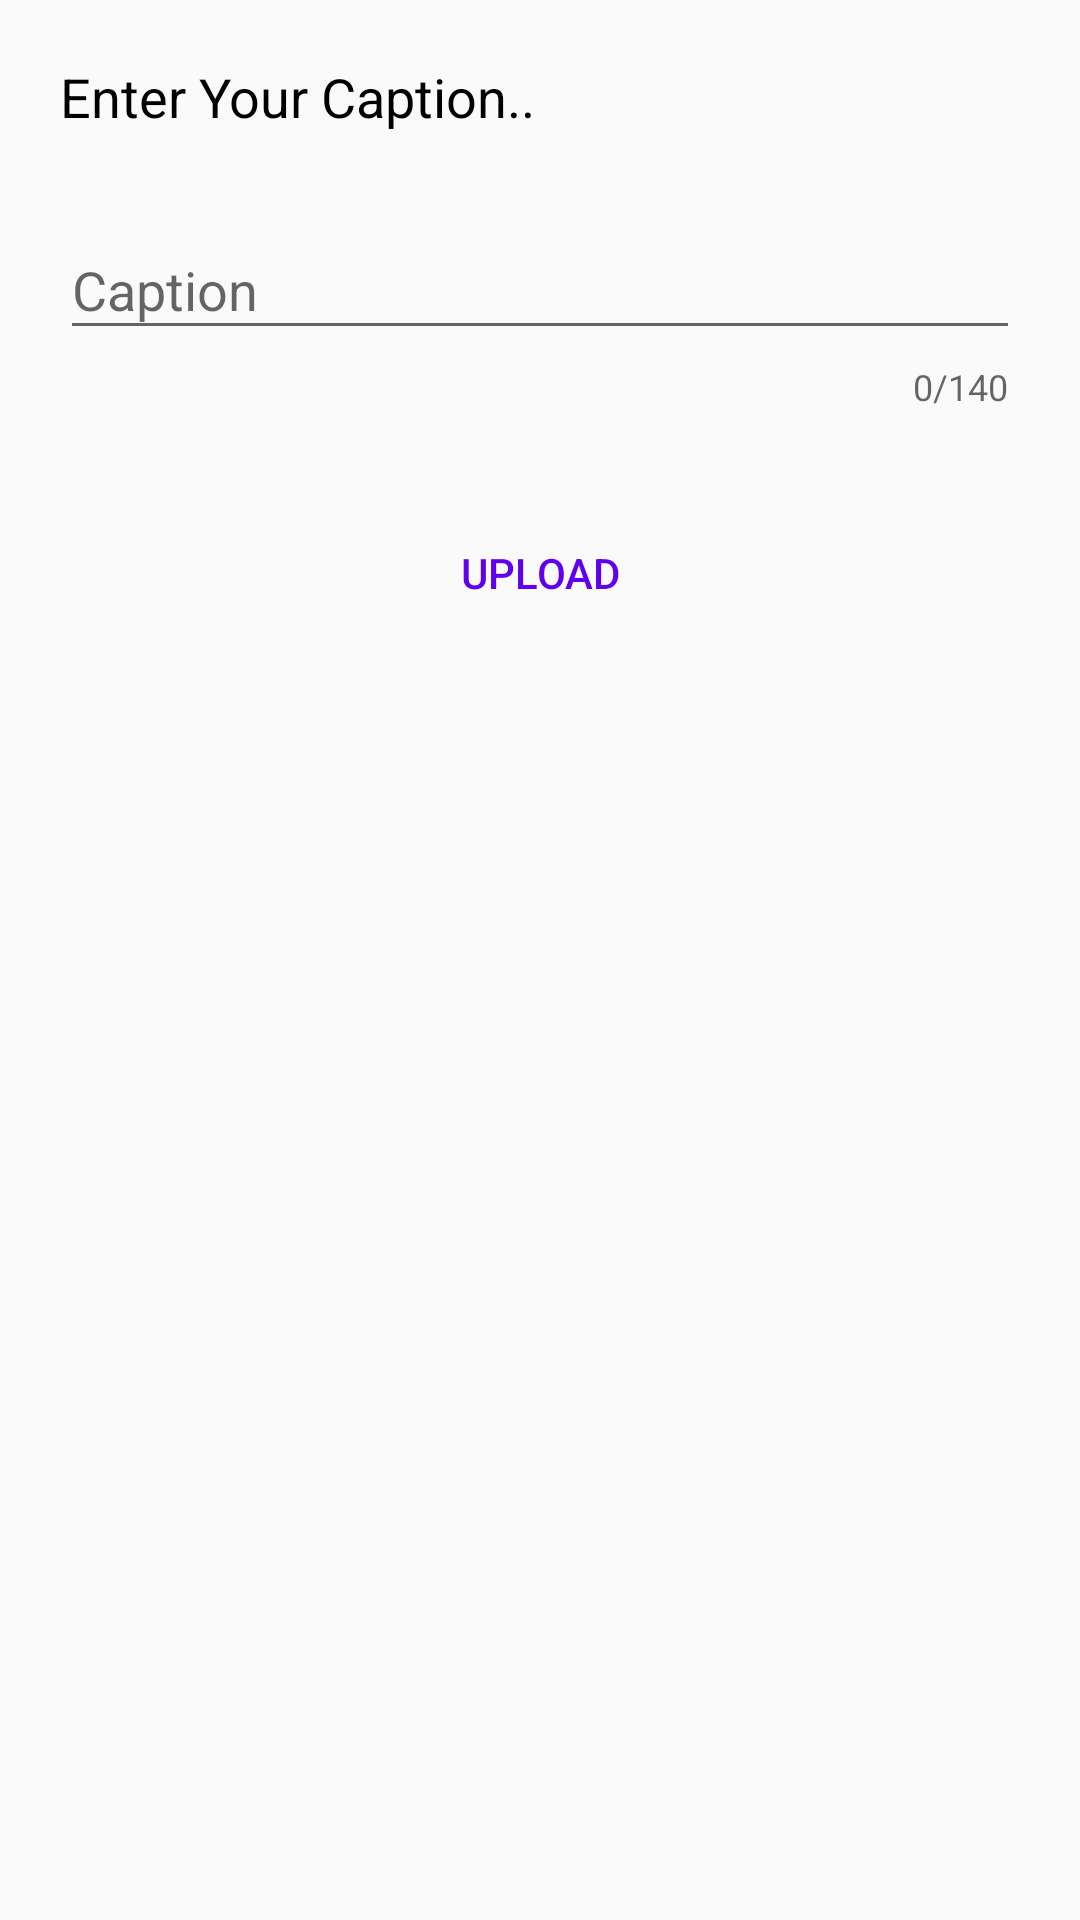

This screen was rendered from an Android layout file. Write that file and the resources it references.
<!-- AndroidManifest.xml: application theme Theme.Ecstasy -->
<!-- res/layout/caption_dialog_layout.xml -->
<?xml version="1.0" encoding="utf-8"?>
<LinearLayout xmlns:android="http://schemas.android.com/apk/res/android"
    xmlns:app="http://schemas.android.com/apk/res-auto"
    android:orientation="vertical"
    android:layout_width="300dp"
    android:layout_height="wrap_content"
    android:padding="10dp">

    <TextView
        android:layout_width="wrap_content"
        android:layout_height="wrap_content"
        android:text="Enter Your Caption.."
        android:textSize="18sp"
        android:textColor="@color/black"
        android:layout_margin="10dp"/>


    <com.google.android.material.textfield.TextInputLayout
        android:layout_width="match_parent"
        android:layout_height="wrap_content"
        app:boxStrokeWidthFocused="2dp"
        app:endIconMode="clear_text"
        app:counterEnabled="true"
        android:hint="Caption"
        app:counterMaxLength="140"
        app:boxStrokeWidth="1dp"
        android:layout_margin="10dp"
        android:id="@+id/caption_editText_view">

        <com.google.android.material.textfield.TextInputEditText
            android:layout_width="match_parent"
            android:layout_height="wrap_content" />

    </com.google.android.material.textfield.TextInputLayout>


    <Button
        android:layout_width="wrap_content"
        android:layout_height="wrap_content"
        android:background="#00000000"
        android:layout_gravity="center"
        android:text="Upload"
        android:layout_marginTop="20dp"
        android:layout_marginBottom="10dp"
        android:textColor="@color/design_default_color_primary"
        android:id="@+id/caption_upload_btn"/>

</LinearLayout>
<!-- resources referenced by this layout -->
<resources>
  <color name="black">#FF000000</color>
  <style name="Theme.Ecstasy" parent="Theme.MaterialComponents.DayNight.NoActionBar.Bridge">
          
          <item name="colorPrimary">@color/purple_500</item>
          <item name="colorPrimaryVariant">@color/purple_700</item>
          <item name="colorOnPrimary">@color/black</item>
          <item name="colorPrimaryDark">@color/black</item>
          
          <item name="colorSecondary">@color/teal_200</item>
          <item name="colorSecondaryVariant">@color/teal_700</item>
          <item name="colorOnSecondary">@color/black</item>
          
          
      </style>
  <color name="purple_500">#FF6200EE</color>
  <color name="purple_700">#FF3700B3</color>
  <color name="teal_200">#FF03DAC5</color>
  <color name="teal_700">#FF018786</color>
</resources>
